Labelled photos from "dataset", an image-classification folder in Kushal2212/Final_year_project. The possible labels are: chhirke, chirke, healthy, leaf blight.

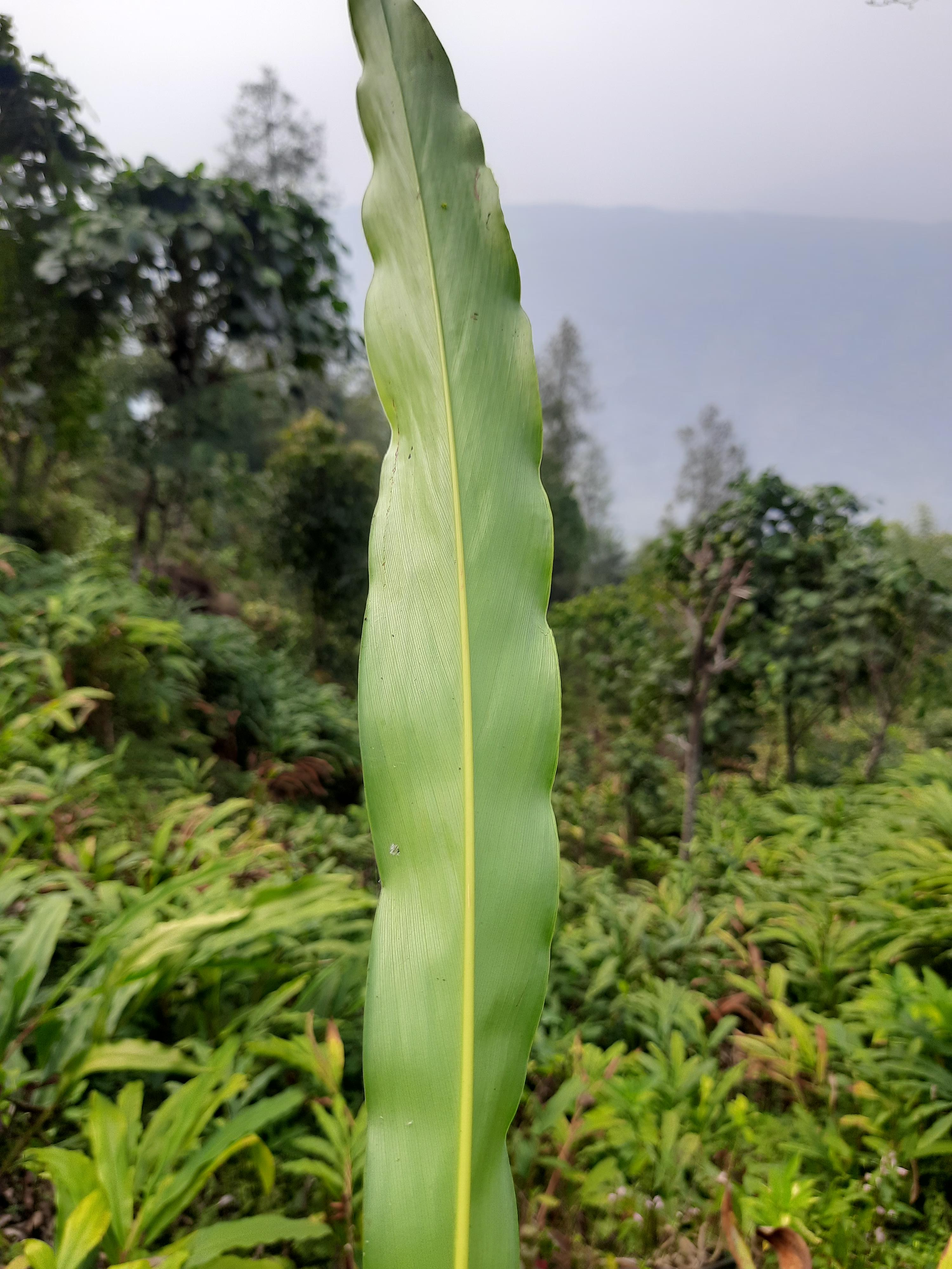
Label: healthy

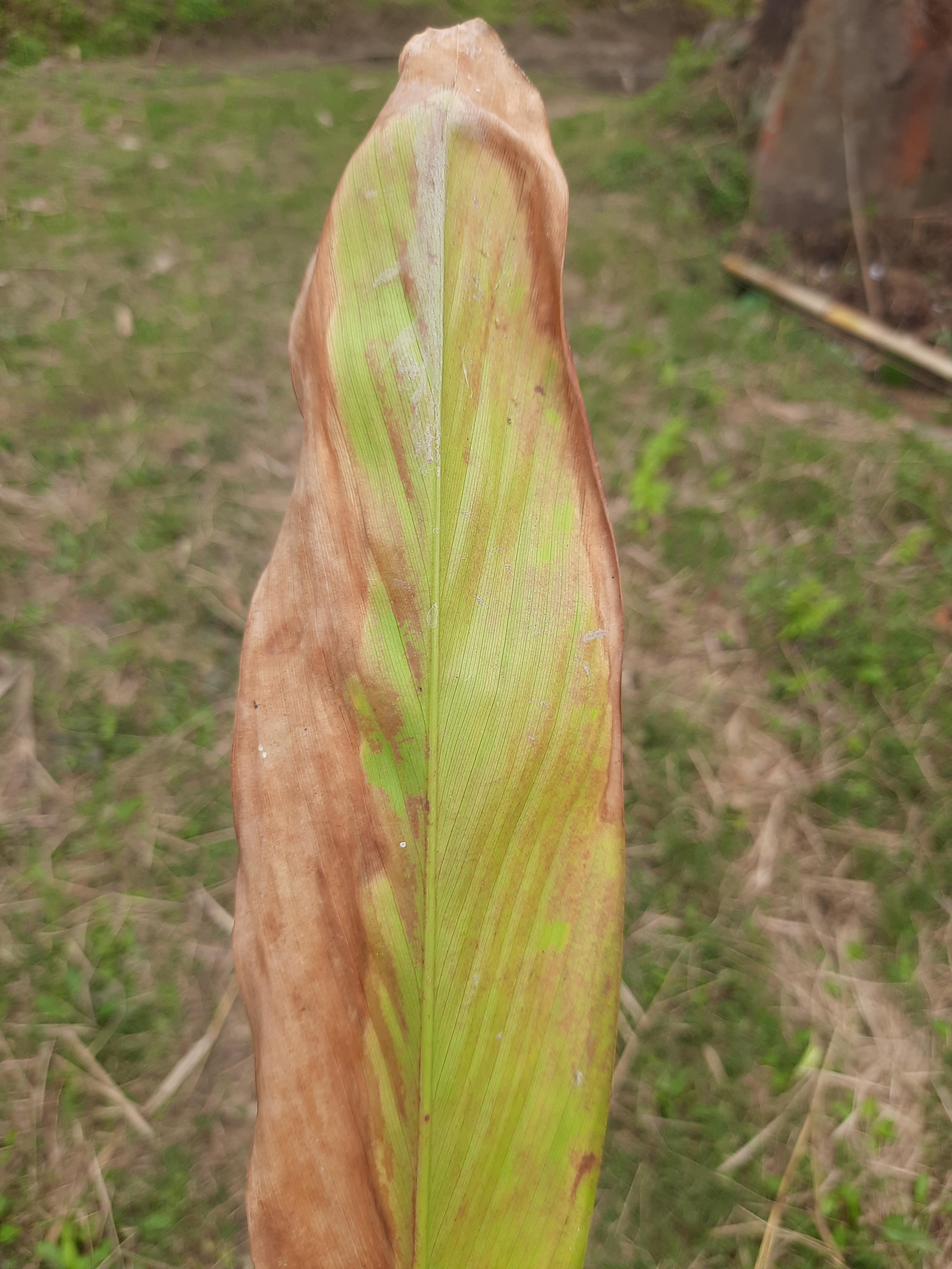
Label: leaf blight

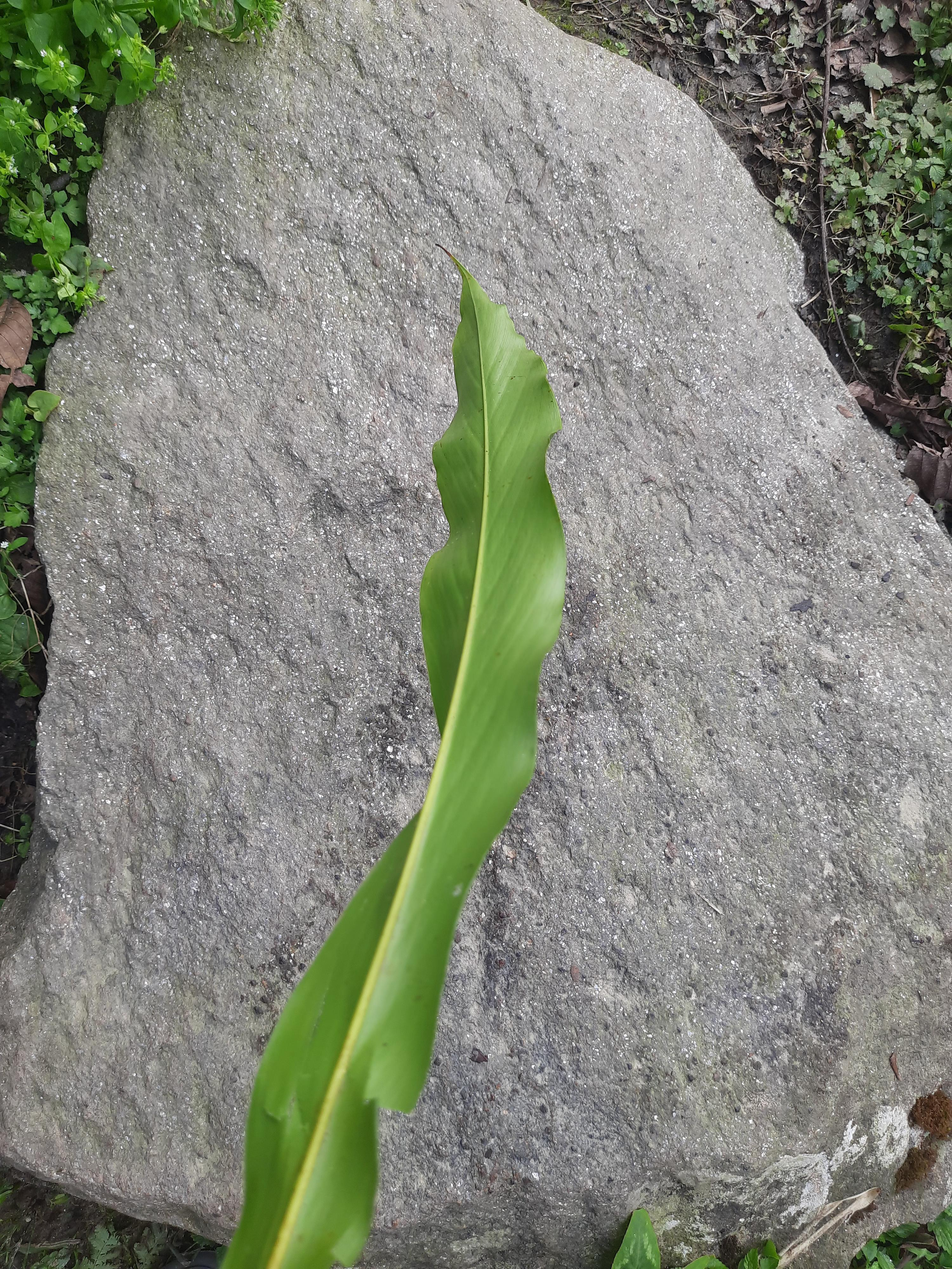
Label: healthy

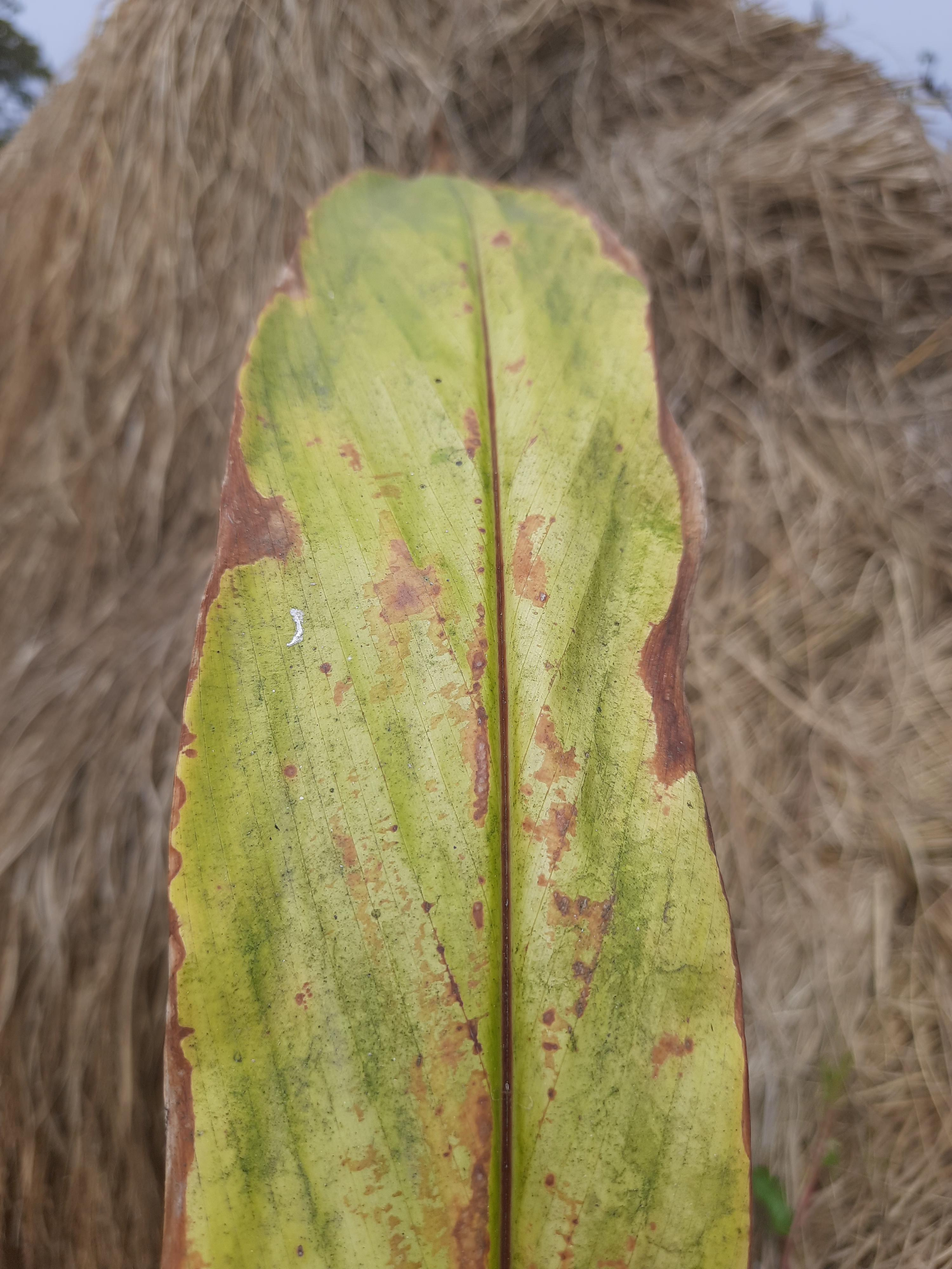
Label: leaf blight

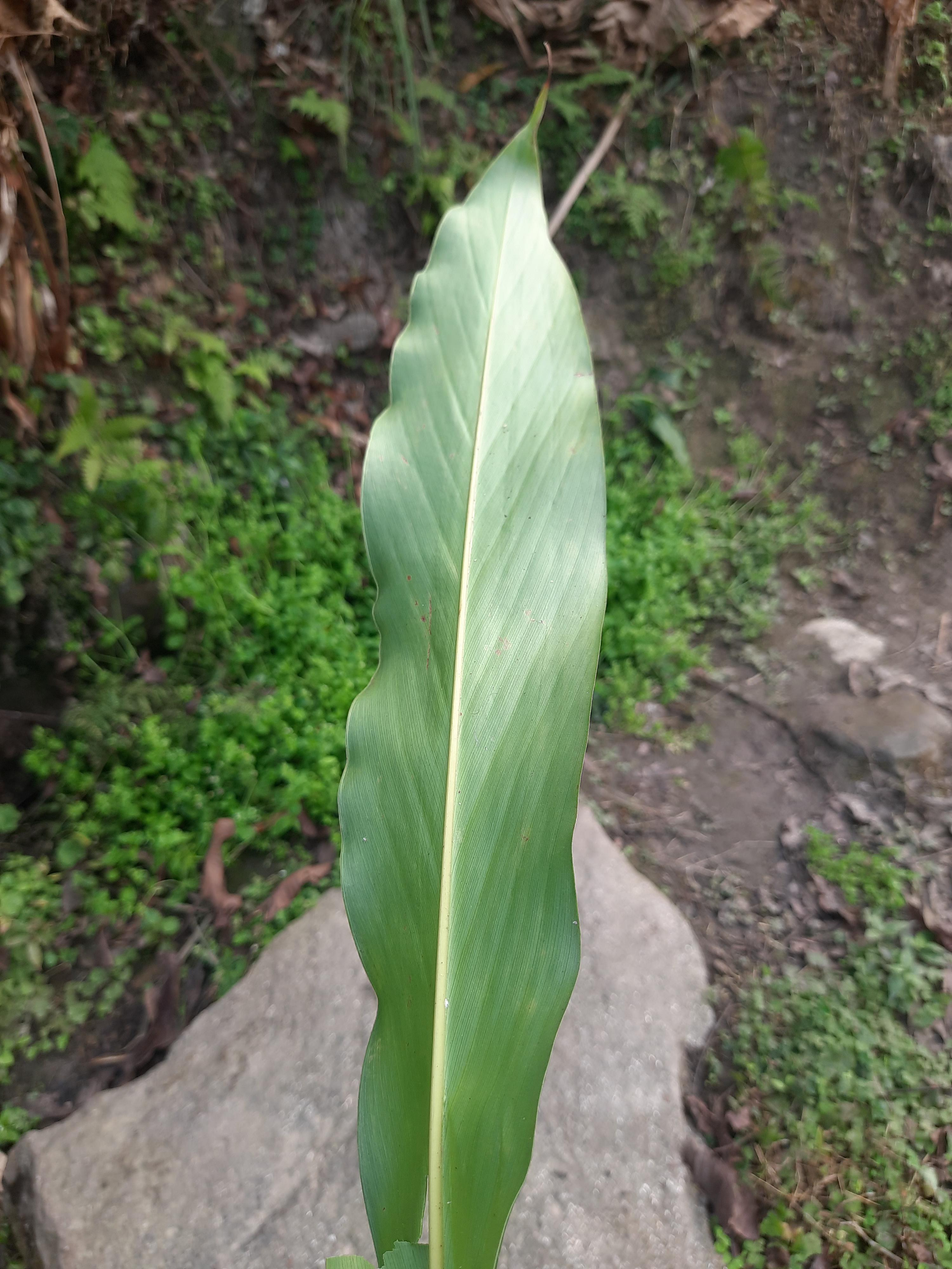
Label: healthy

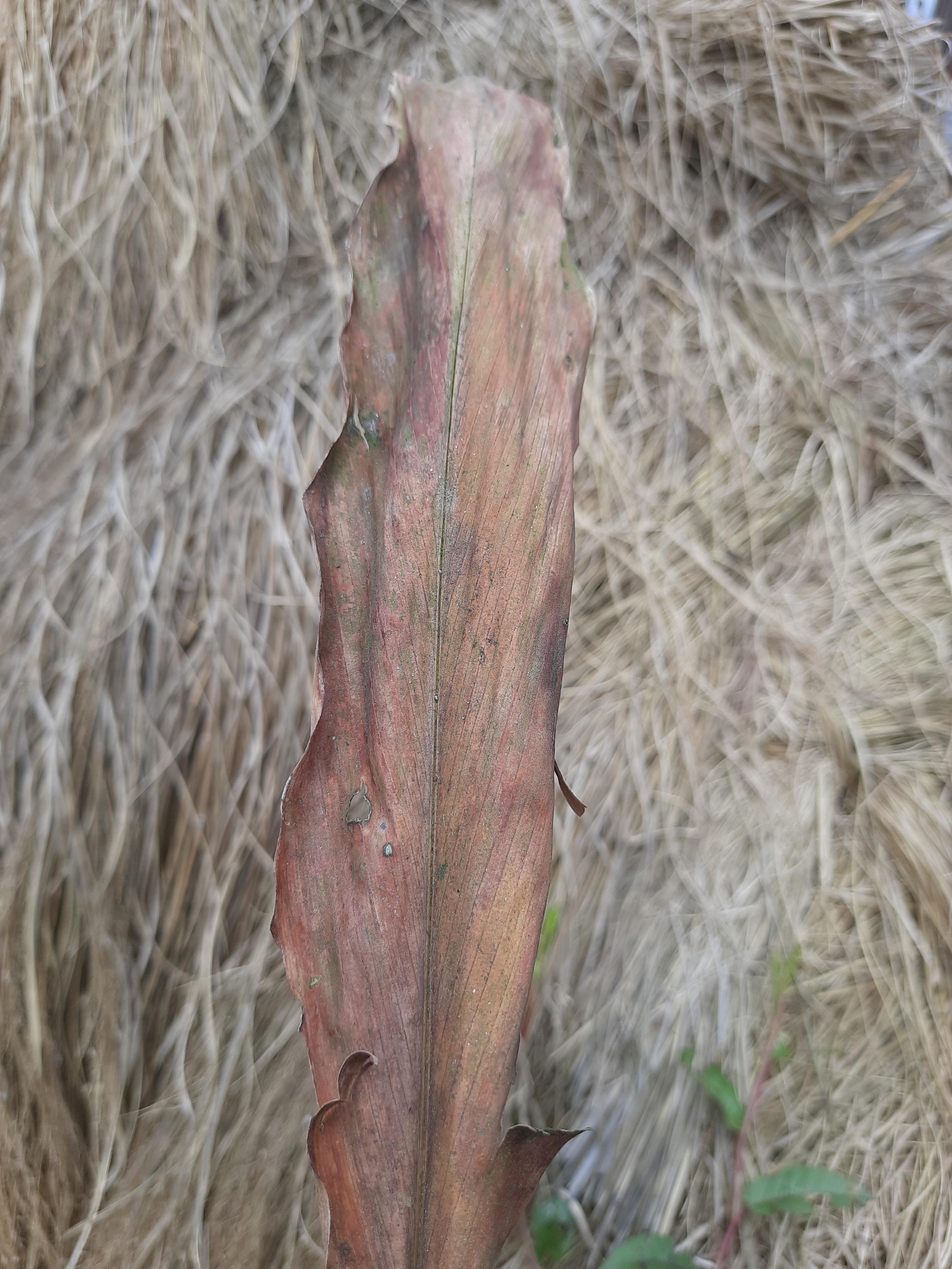
Label: leaf blight
